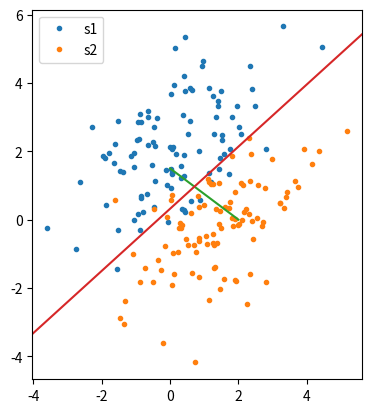

Generate this figure with matplotlib:
import numpy as np
#from numpy.linalg import cholesky
import matplotlib.pyplot as plt
from functools import reduce

sampleNo = 100
mu = np.array([[0, 2]])
mu1 = np.array([[1.5, 0]])
Sigma = np.array([[2, 1], [1, 2]])
#R = cholesky(Sigma).T
#va,vc = np.linalg.eig(Sigma); R2 = (np.diag(va)**0.5)@vc.T

s1 = np.random.multivariate_normal(mu[0],Sigma,sampleNo) 
s2 = np.random.multivariate_normal(mu1[0],Sigma,sampleNo) 

x = range(-100,100,1)
C = np.linalg.inv(Sigma)
w = 2*np.dot(C, mu1.T-mu.T)
b = reduce(np.dot, [mu,C,mu.T])- reduce(np.dot, [mu1,C,mu1.T])
w0 = (-w[0]/w[1])[0]
y= np.dot(w0, x)+(-b/w[1])

plt.plot(*s1.T,'.',label = 's1')
plt.plot(*s2.T,'.',label = 's2')
plt.axis('scaled')
plt.plot(mu[0],mu1[0],'-')
plt.plot(x,y[0],'-')
plt.legend()

